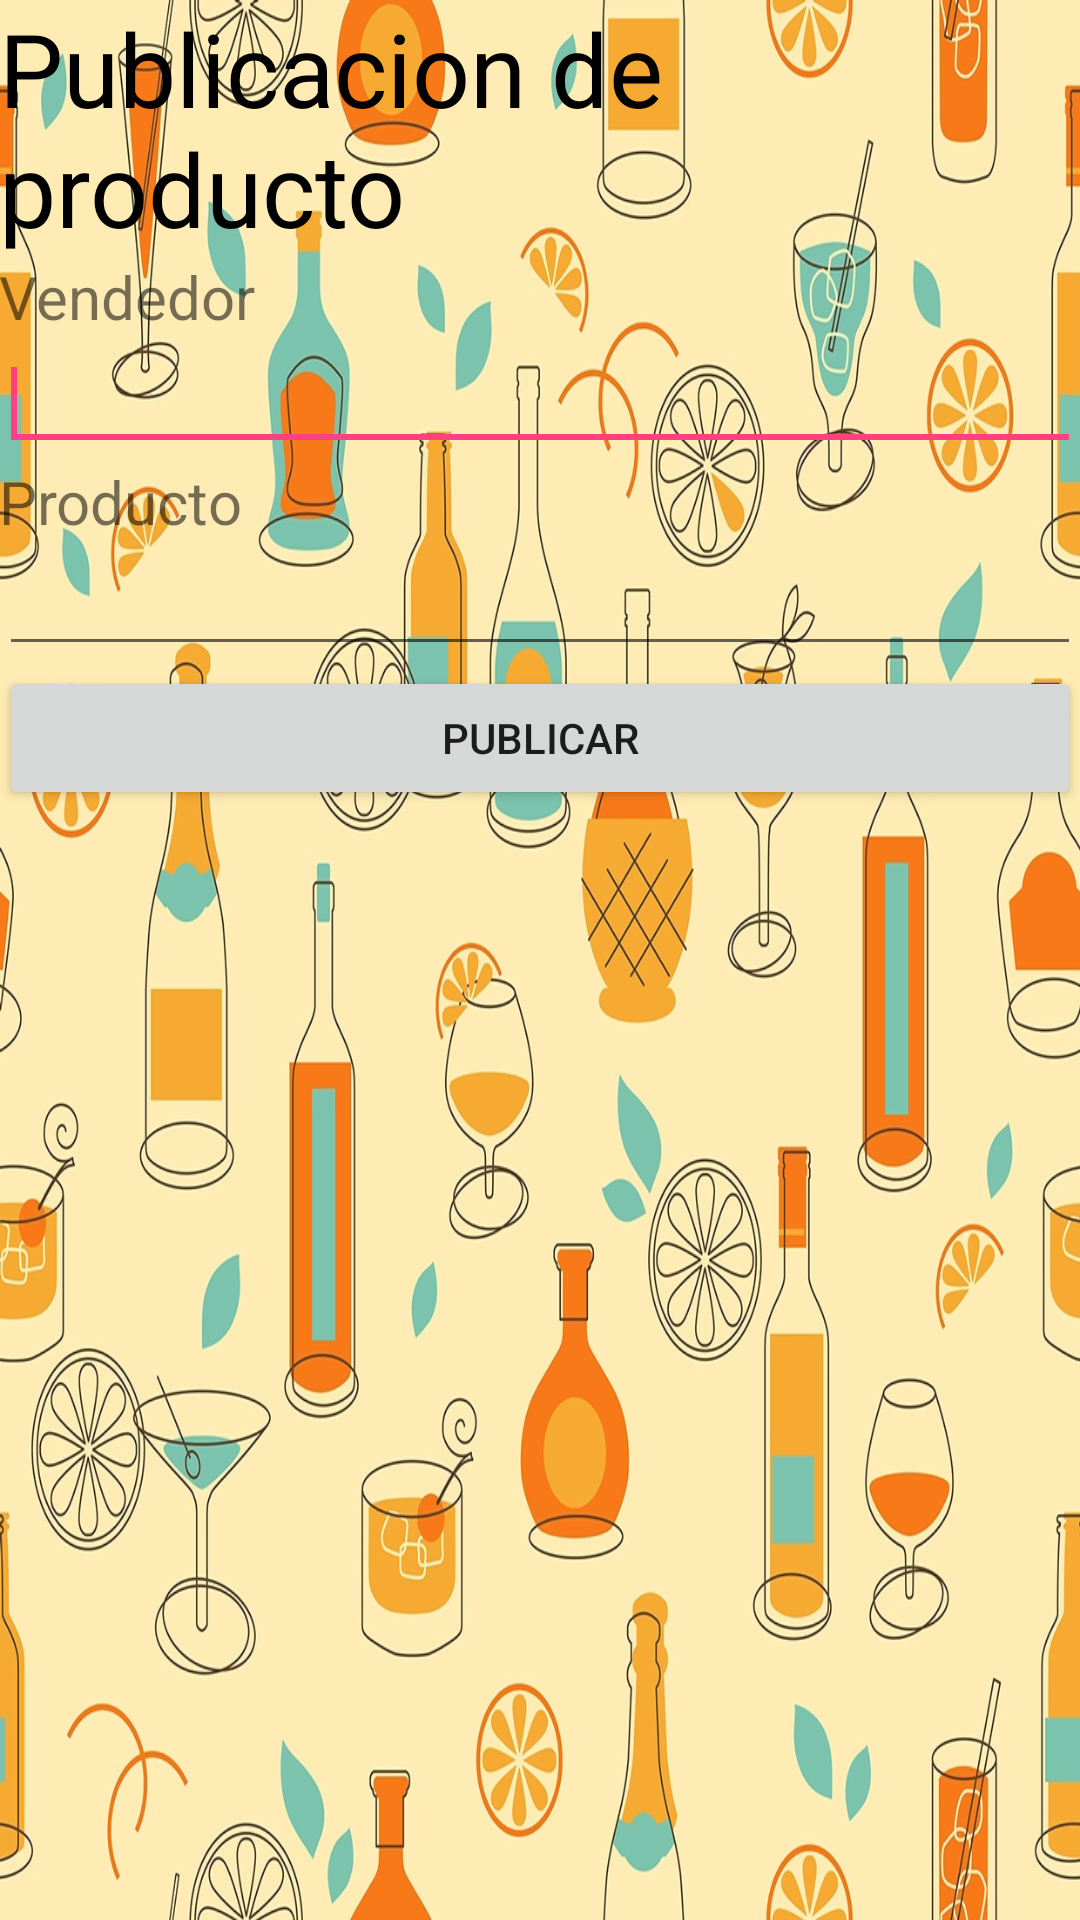

This screen was rendered from an Android layout file. Write that file and the resources it references.
<!-- AndroidManifest.xml: application theme AppTheme -->
<!-- res/layout/activity_publicar.xml -->
<?xml version="1.0" encoding="utf-8"?>
<LinearLayout xmlns:android="http://schemas.android.com/apk/res/android"
    xmlns:tools="http://schemas.android.com/tools"
    android:id="@+id/LinearLayout1"
    android:layout_width="match_parent"
    android:layout_height="match_parent"
    android:orientation="vertical"
    android:paddingBottom="@dimen/activity_vertical_margin"
    android:paddingLeft="@dimen/activity_horizontal_margin"
    android:paddingRight="@dimen/activity_horizontal_margin"
    android:paddingTop="@dimen/activity_vertical_margin"
    android:background="@drawable/blackground1" >

    <TextView
        android:text="Publicacion de producto"
        android:layout_width="match_parent"
        android:layout_height="wrap_content"
        android:id="@+id/textView2"
        android:textSize="34sp"
        android:textColor="?android:attr/colorForeground" />

    <TextView
        android:layout_width="wrap_content"
        android:layout_height="wrap_content"
        android:text="@string/vendedor"
        android:textColor="@color/wallet_bright_foreground_holo_light"
        android:textSize="20sp" />

    <EditText
        android:id="@+id/vendedor"
        android:layout_width="match_parent"
        android:layout_height="wrap_content"
        android:ems="10"
        android:inputType="text">

        <requestFocus />
    </EditText>

    <TextView
        android:id="@+id/textView1"
        android:layout_width="wrap_content"
        android:layout_height="wrap_content"
        android:text="@string/producto"
        android:textColor="@color/wallet_bright_foreground_holo_light"
        android:textSize="20sp" />

    <EditText
        android:id="@+id/producto"
        android:layout_width="match_parent"
        android:layout_height="wrap_content"
        android:ems="10"
        android:inputType="text" />

    <LinearLayout
        android:layout_width="match_parent"
        android:layout_height="wrap_content" >

        <Button
            android:id="@+id/insertar"
            android:layout_width="0dp"
            android:layout_height="wrap_content"
            android:layout_weight="2"
            android:text="@string/insertar"
            android:elevation="0dp" />
    </LinearLayout>

</LinearLayout>
<!-- resources referenced by this layout -->
<resources>
  <!-- drawable blackground1: jpg bitmap (drawable, 540989 bytes) -->
  <string name="insertar">Publicar</string>
  <string name="producto">Producto</string>
  <string name="vendedor">Vendedor</string>
  <style name="AppTheme" parent="Theme.AppCompat.Light.NoActionBar">
          
          <item name="colorPrimary">@color/colorPrimary</item>
          <item name="colorPrimaryDark">@color/colorPrimaryDark</item>
          <item name="colorAccent">@color/colorAccent</item>
      </style>
  <color name="colorPrimary">#072aec</color>
  <color name="colorPrimaryDark">#303F9F</color>
  <color name="colorAccent">#FF4081</color>
</resources>
